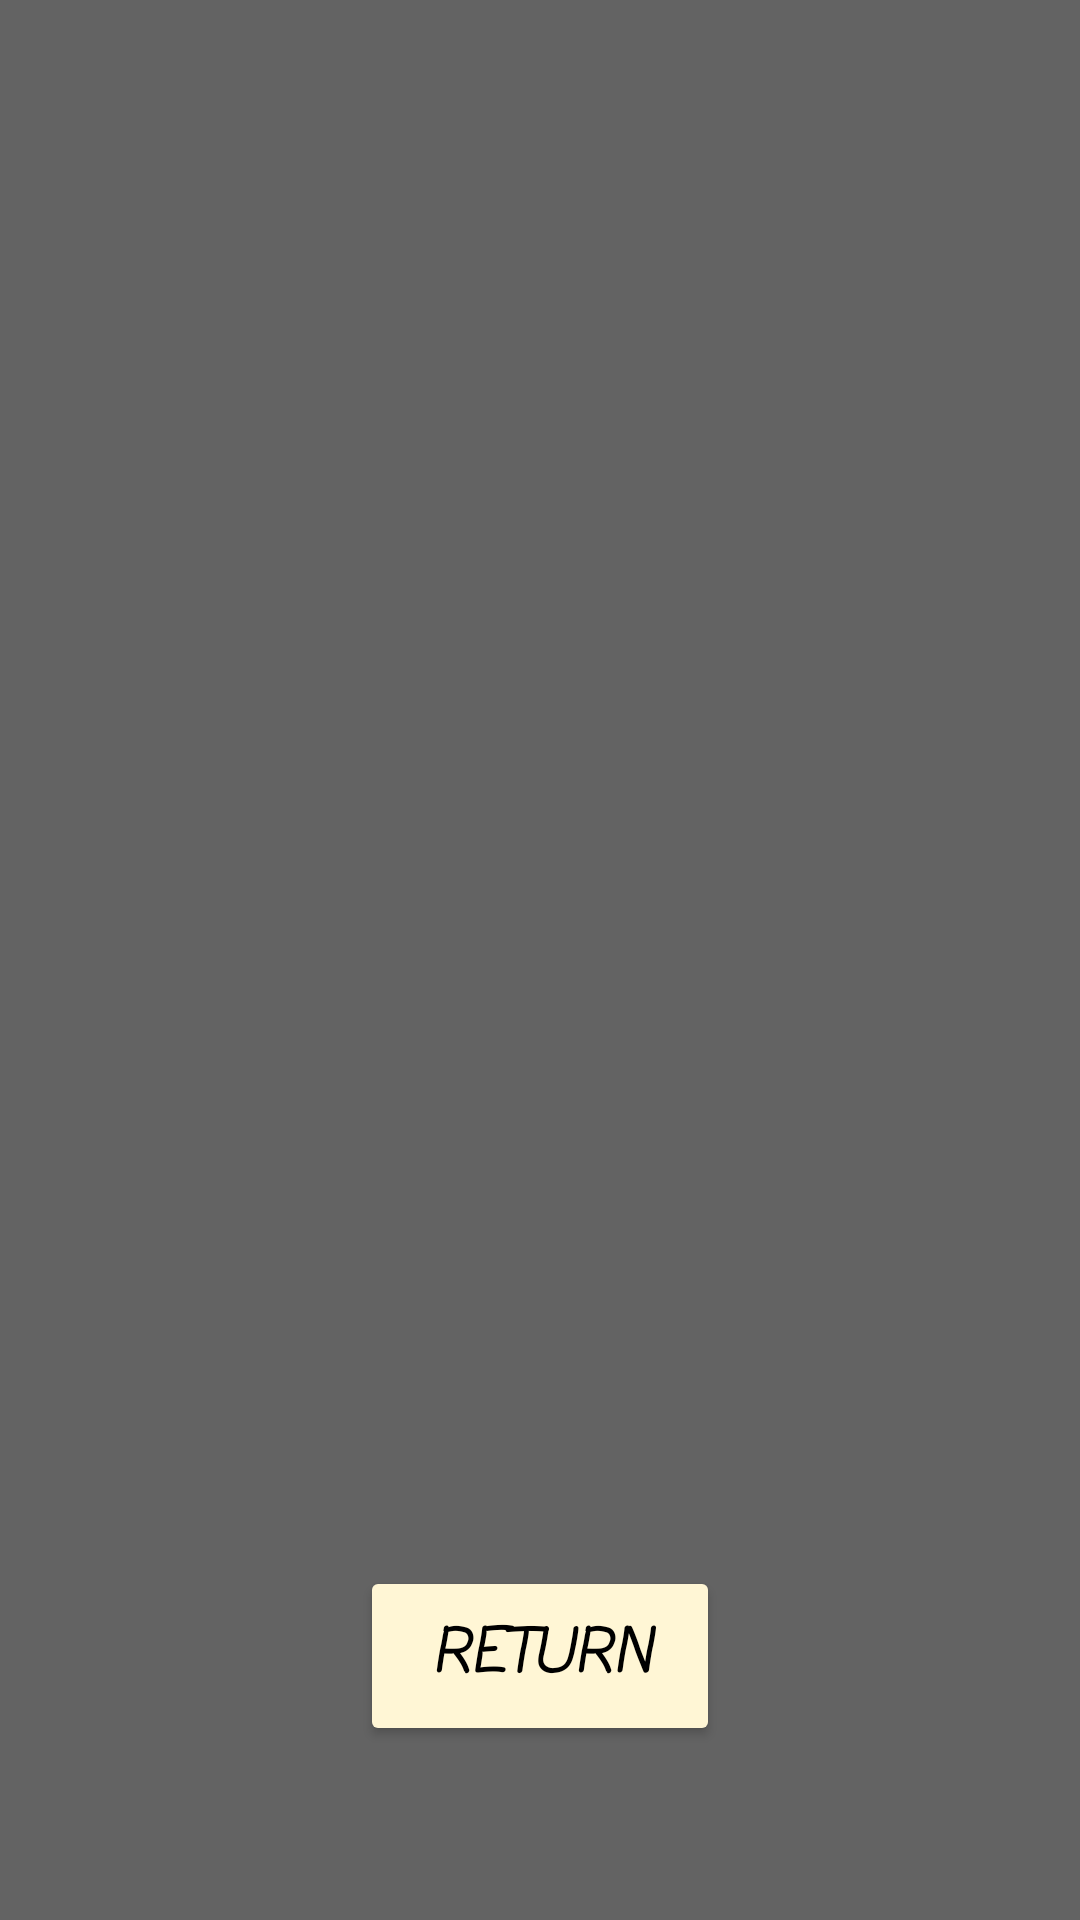

Here is an Android app screen rendered from its layout file. Give the layout XML and the strings, colors and styles it references.
<!-- AndroidManifest.xml: application theme Theme.Assessment2App1 -->
<!-- res/layout/activity_combine.xml -->
<?xml version="1.0" encoding="utf-8"?>
<androidx.constraintlayout.widget.ConstraintLayout xmlns:android="http://schemas.android.com/apk/res/android"
    xmlns:app="http://schemas.android.com/apk/res-auto"
    xmlns:tools="http://schemas.android.com/tools"
    android:layout_width="match_parent"
    android:layout_height="match_parent"
    tools:context=".Combine"
    android:background="#9C000000"
    android:theme="@style/Theme.AppCompat.Light.NoActionBar">

    <Button
        android:id="@+id/button"
        android:layout_width="120dp"
        android:layout_height="60dp"
        android:backgroundTint="#fff6d5"
        android:fontFamily="casual"
        android:text="Return"
        android:textColor="@color/black"
        android:textSize="20dp"
        android:textStyle="bold|italic"
        app:layout_constraintBottom_toBottomOf="parent"
        app:layout_constraintEnd_toEndOf="parent"
        app:layout_constraintStart_toStartOf="parent"
        app:layout_constraintTop_toTopOf="parent"
        app:layout_constraintVertical_bias="0.9" />

    <ImageView
        android:id="@+id/imageView"
        android:layout_width="100dp"
        android:layout_height="100dp"
        app:layout_constraintBottom_toBottomOf="parent"
        app:layout_constraintEnd_toEndOf="parent"
        app:layout_constraintHorizontal_bias="0.15"
        app:layout_constraintStart_toStartOf="parent"
        app:layout_constraintTop_toTopOf="parent" />

    <ImageView
        android:id="@+id/imageView2"
        android:layout_width="100dp"
        android:layout_height="100dp"
        app:layout_constraintBottom_toBottomOf="parent"
        app:layout_constraintEnd_toEndOf="parent"
        app:layout_constraintHorizontal_bias="0.85"
        app:layout_constraintStart_toStartOf="parent"
        app:layout_constraintTop_toTopOf="parent" />

    <TextView
        android:id="@+id/textView"
        android:layout_width="wrap_content"
        android:layout_height="wrap_content"
        android:textSize="50dp"
        android:textColor="@color/white"
        android:fontFamily="casual"
        app:layout_constraintBottom_toBottomOf="parent"
        app:layout_constraintEnd_toEndOf="parent"
        app:layout_constraintStart_toStartOf="parent"
        app:layout_constraintTop_toTopOf="parent" />

</androidx.constraintlayout.widget.ConstraintLayout>
<!-- resources referenced by this layout -->
<resources>
  <style name="Theme.Assessment2App1" parent="Theme.MaterialComponents.DayNight.DarkActionBar">
          
          <item name="colorPrimary">@color/purple_500</item>
          <item name="colorPrimaryVariant">@color/purple_700</item>
          <item name="colorOnPrimary">@color/white</item>
          
          <item name="colorSecondary">@color/teal_200</item>
          <item name="colorSecondaryVariant">@color/teal_700</item>
          <item name="colorOnSecondary">@color/black</item>
          
          <item name="android:statusBarColor" tools:targetApi="l">?attr/colorPrimaryVariant</item>
          
      </style>
  <!-- not gathered from this repository: default colours our renderer supplied (Android Studio template values) -->
  <color name="purple_500">#FF6200EE</color>
  <color name="purple_700">#FF3700B3</color>
  <color name="teal_200">#FF03DAC5</color>
  <color name="teal_700">#FF018786</color>
  <color name="black">#FF000000</color>
  <color name="white">#FFFFFFFF</color>
</resources>
